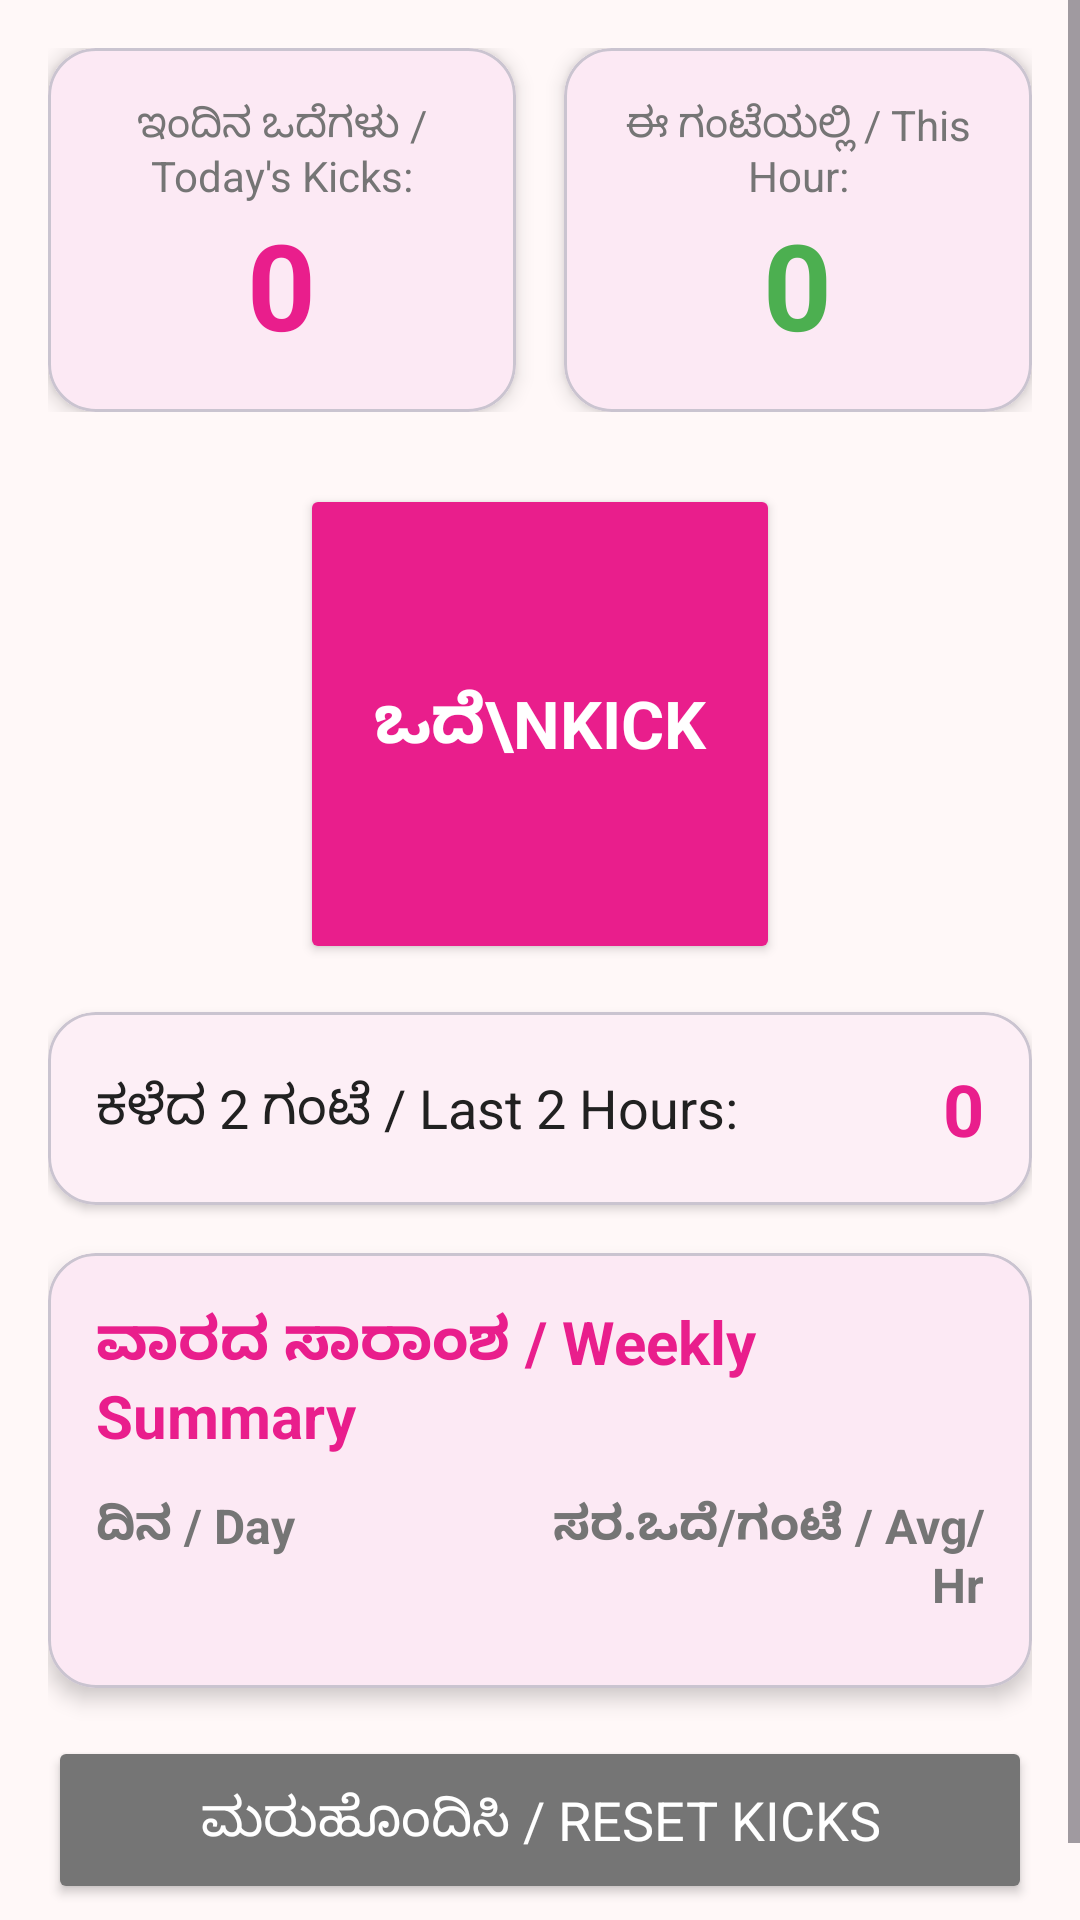

Here is an Android app screen rendered from its layout file. Give the layout XML and the strings, colors and styles it references.
<!-- AndroidManifest.xml: application theme Theme.MatruSneh -->
<!-- res/layout/fragment_kick_counter.xml -->
<?xml version="1.0" encoding="utf-8"?>
<ScrollView xmlns:android="http://schemas.android.com/apk/res/android"
    xmlns:app="http://schemas.android.com/apk/res-auto"
    android:layout_width="match_parent"
    android:layout_height="match_parent"
    android:background="@color/background">

    <LinearLayout
        android:layout_width="match_parent"
        android:layout_height="wrap_content"
        android:orientation="vertical"
        android:padding="16dp">

        
        <LinearLayout
            android:layout_width="match_parent"
            android:layout_height="wrap_content"
            android:orientation="horizontal"
            android:layout_marginBottom="16dp">

            <com.google.android.material.card.MaterialCardView
                android:layout_width="0dp"
                android:layout_height="wrap_content"
                android:layout_weight="1"
                android:layout_marginEnd="8dp"
                app:cardCornerRadius="16dp"
                app:cardElevation="4dp"
                app:cardBackgroundColor="@color/white">
                <LinearLayout
                    android:layout_width="match_parent"
                    android:layout_height="wrap_content"
                    android:orientation="vertical"
                    android:padding="16dp"
                    android:gravity="center">
                    <TextView
                        android:layout_width="wrap_content"
                        android:layout_height="wrap_content"
                        android:text="@string/today_kicks"
                        android:textSize="14sp"
                        android:textColor="@color/text_secondary"
                        android:gravity="center" />
                    <TextView
                        android:id="@+id/tvTodayKicks"
                        android:layout_width="wrap_content"
                        android:layout_height="wrap_content"
                        android:text="0"
                        android:textSize="40sp"
                        android:textStyle="bold"
                        android:textColor="@color/primary" />
                </LinearLayout>
            </com.google.android.material.card.MaterialCardView>

            <com.google.android.material.card.MaterialCardView
                android:layout_width="0dp"
                android:layout_height="wrap_content"
                android:layout_weight="1"
                android:layout_marginStart="8dp"
                app:cardCornerRadius="16dp"
                app:cardElevation="4dp"
                app:cardBackgroundColor="@color/white">
                <LinearLayout
                    android:layout_width="match_parent"
                    android:layout_height="wrap_content"
                    android:orientation="vertical"
                    android:padding="16dp"
                    android:gravity="center">
                    <TextView
                        android:layout_width="wrap_content"
                        android:layout_height="wrap_content"
                        android:text="@string/this_hour_kicks"
                        android:textSize="14sp"
                        android:textColor="@color/text_secondary"
                        android:gravity="center" />
                    <TextView
                        android:id="@+id/tvHourKicks"
                        android:layout_width="wrap_content"
                        android:layout_height="wrap_content"
                        android:text="0"
                        android:textSize="40sp"
                        android:textStyle="bold"
                        android:textColor="@color/secondary" />
                </LinearLayout>
            </com.google.android.material.card.MaterialCardView>
        </LinearLayout>

        
        <LinearLayout
            android:layout_width="match_parent"
            android:layout_height="wrap_content"
            android:gravity="center"
            android:layout_marginVertical="8dp">

            <Button
                android:id="@+id/btnKick"
                android:layout_width="160dp"
                android:layout_height="160dp"
                android:text="ಒದೆ\nKick"
                android:textSize="22sp"
                android:textStyle="bold"
                android:textColor="@color/white"
                android:backgroundTint="@color/primary"
                app:cornerRadius="80dp"
                android:gravity="center"
                android:elevation="8dp" />
        </LinearLayout>

        
        <com.google.android.material.card.MaterialCardView
            android:layout_width="match_parent"
            android:layout_height="wrap_content"
            android:layout_marginTop="8dp"
            app:cardCornerRadius="16dp"
            app:cardElevation="2dp"
            app:cardBackgroundColor="@color/white">
            <LinearLayout
                android:layout_width="match_parent"
                android:layout_height="wrap_content"
                android:orientation="horizontal"
                android:padding="16dp"
                android:gravity="center_vertical">
                <TextView
                    android:layout_width="0dp"
                    android:layout_height="wrap_content"
                    android:layout_weight="1"
                    android:text="@string/kicks_in_2hr_section"
                    android:textSize="18sp"
                    android:textColor="@color/text_primary" />
                <TextView
                    android:id="@+id/tvLast2HrKicks"
                    android:layout_width="wrap_content"
                    android:layout_height="wrap_content"
                    android:text="0"
                    android:textSize="24sp"
                    android:textStyle="bold"
                    android:textColor="@color/primary" />
            </LinearLayout>
        </com.google.android.material.card.MaterialCardView>

        
        <com.google.android.material.card.MaterialCardView
            android:id="@+id/cardLowMovement"
            android:layout_width="match_parent"
            android:layout_height="wrap_content"
            android:layout_marginTop="12dp"
            android:visibility="gone"
            app:cardCornerRadius="16dp"
            app:cardElevation="4dp"
            app:cardBackgroundColor="@color/warning_bg">
            <LinearLayout
                android:layout_width="match_parent"
                android:layout_height="wrap_content"
                android:orientation="vertical"
                android:padding="16dp">
                <TextView
                    android:layout_width="match_parent"
                    android:layout_height="wrap_content"
                    android:text="@string/low_movement_alert"
                    android:textSize="18sp"
                    android:textColor="@color/error"
                    android:textStyle="bold"
                    android:lineSpacingMultiplier="1.3" />
            </LinearLayout>
        </com.google.android.material.card.MaterialCardView>

        
        <com.google.android.material.card.MaterialCardView
            android:layout_width="match_parent"
            android:layout_height="wrap_content"
            android:layout_marginTop="16dp"
            app:cardCornerRadius="16dp"
            app:cardElevation="4dp"
            app:cardBackgroundColor="@color/white">
            <LinearLayout
                android:layout_width="match_parent"
                android:layout_height="wrap_content"
                android:orientation="vertical"
                android:padding="16dp">
                <TextView
                    android:layout_width="match_parent"
                    android:layout_height="wrap_content"
                    android:text="@string/weekly_summary_title"
                    android:textSize="20sp"
                    android:textStyle="bold"
                    android:textColor="@color/primary"
                    android:layout_marginBottom="12dp" />
                <LinearLayout
                    android:layout_width="match_parent"
                    android:layout_height="wrap_content"
                    android:orientation="horizontal"
                    android:layout_marginBottom="8dp">
                    <TextView android:layout_width="0dp" android:layout_height="wrap_content"
                        android:layout_weight="1" android:text="@string/day_col"
                        android:textStyle="bold" android:textSize="16sp"
                        android:textColor="@color/text_secondary" />
                    <TextView android:layout_width="0dp" android:layout_height="wrap_content"
                        android:layout_weight="1" android:text="@string/avg_kicks_col"
                        android:textStyle="bold" android:textSize="16sp"
                        android:textColor="@color/text_secondary" android:gravity="end" />
                </LinearLayout>
                <androidx.recyclerview.widget.RecyclerView
                    android:id="@+id/rvWeeklySummary"
                    android:layout_width="match_parent"
                    android:layout_height="wrap_content"
                    android:nestedScrollingEnabled="false" />
            </LinearLayout>
        </com.google.android.material.card.MaterialCardView>

        
        <Button
            android:id="@+id/btnResetKicks"
            android:layout_width="match_parent"
            android:layout_height="56dp"
            android:text="@string/reset_kicks"
            android:textSize="18sp"
            android:backgroundTint="@color/text_secondary"
            android:textColor="@color/white"
            android:layout_marginTop="16dp"
            android:layout_marginBottom="16dp" />
    </LinearLayout>
</ScrollView>
<!-- resources referenced by this layout -->
<resources>
  <color name="background">#FFF8F8</color>
  <color name="error">#F44336</color>
  <color name="primary">#E91E8C</color>
  <color name="secondary">#4CAF50</color>
  <color name="text_primary">#212121</color>
  <color name="text_secondary">#757575</color>
  <color name="warning_bg">#FFF8E1</color>
  <color name="white">#FFFFFF</color>
  <string name="avg_kicks_col">ಸರ.ಒದೆ/ಗಂಟೆ / Avg/Hr</string>
  <string name="day_col">ದಿನ / Day</string>
  <string name="kicks_in_2hr_section">ಕಳೆದ 2 ಗಂಟೆ / Last 2 Hours:</string>
  <string name="low_movement_alert">⚠️ ಚಲನೆ ಕಡಿಮೆ ಆಗಿದೆ — ವೈದ್ಯರನ್ನು ಸಂಪರ್ಕಿಸಿ\nBaby movement is low — Contact doctor</string>
  <string name="reset_kicks">ಮರುಹೊಂದಿಸಿ / Reset Kicks</string>
  <string name="this_hour_kicks">ಈ ಗಂಟೆಯಲ್ಲಿ / This Hour:</string>
  <string name="today_kicks">ಇಂದಿನ ಒದೆಗಳು / Today\'s Kicks:</string>
  <string name="weekly_summary_title">ವಾರದ ಸಾರಾಂಶ / Weekly Summary</string>
  <style name="Theme.MatruSneh" parent="Theme.Material3.Light.NoActionBar">
          <item name="colorPrimary">@color/primary</item>
          <item name="colorPrimaryDark">@color/primary_dark</item>
          <item name="colorAccent">@color/secondary</item>
          <item name="colorOnPrimary">@color/on_primary</item>
          <item name="colorSecondary">@color/secondary</item>
          <item name="colorOnSecondary">@color/on_secondary</item>
          <item name="android:colorBackground">@color/background</item>
          <item name="colorSurface">@color/surface</item>
          <item name="colorOnSurface">@color/on_surface</item>
          <item name="colorError">@color/error</item>
          <item name="android:textSize">18sp</item>
          <item name="android:fontFamily">sans-serif</item>
      </style>
  <color name="primary_dark">#C2185B</color>
  <color name="on_primary">#FFFFFF</color>
  <color name="on_secondary">#FFFFFF</color>
  <color name="surface">#FFFFFF</color>
  <color name="on_surface">#212121</color>
</resources>
